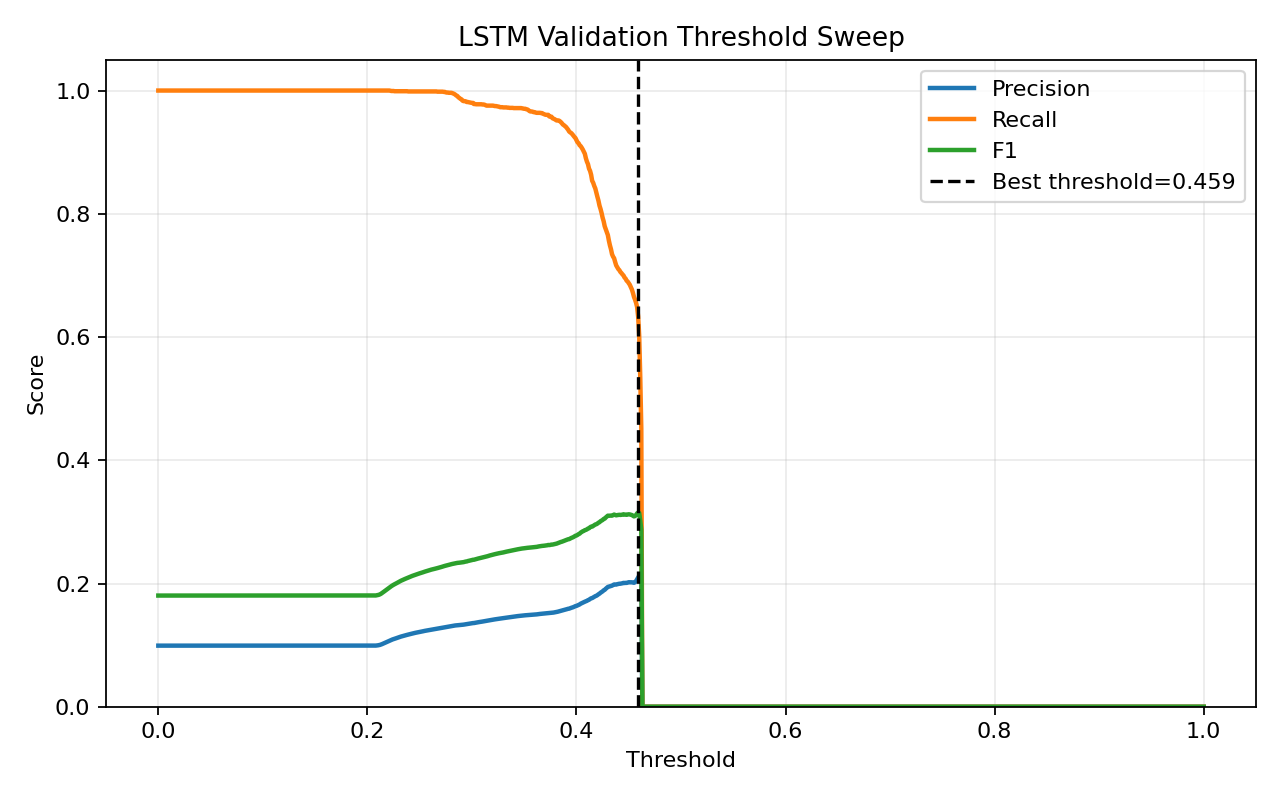

The table this chart was drawn from, first rows:
threshold, precision, recall, f1, accuracy
0.0, 0.09917, 1.0, 0.1804, 0.09917
0.001, 0.09917, 1.0, 0.1804, 0.09917
0.002, 0.09917, 1.0, 0.1804, 0.09917
0.003, 0.09917, 1.0, 0.1804, 0.09917
0.004, 0.09917, 1.0, 0.1804, 0.09917
0.005, 0.09917, 1.0, 0.1804, 0.09917
0.006, 0.09917, 1.0, 0.1804, 0.09917
0.007, 0.09917, 1.0, 0.1804, 0.09917
0.008, 0.09917, 1.0, 0.1804, 0.09917
0.009, 0.09917, 1.0, 0.1804, 0.09917
0.01, 0.09917, 1.0, 0.1804, 0.09917
0.011, 0.09917, 1.0, 0.1804, 0.09917
0.012, 0.09917, 1.0, 0.1804, 0.09917
0.013, 0.09917, 1.0, 0.1804, 0.09917
0.014, 0.09917, 1.0, 0.1804, 0.09917
0.015, 0.09917, 1.0, 0.1804, 0.09917
0.016, 0.09917, 1.0, 0.1804, 0.09917
0.017, 0.09917, 1.0, 0.1804, 0.09917
0.018, 0.09917, 1.0, 0.1804, 0.09917
0.019, 0.09917, 1.0, 0.1804, 0.09917
0.02, 0.09917, 1.0, 0.1804, 0.09917
0.021, 0.09917, 1.0, 0.1804, 0.09917
0.022, 0.09917, 1.0, 0.1804, 0.09917
0.023, 0.09917, 1.0, 0.1804, 0.09917
0.024, 0.09917, 1.0, 0.1804, 0.09917
0.025, 0.09917, 1.0, 0.1804, 0.09917
0.026, 0.09917, 1.0, 0.1804, 0.09917
0.027, 0.09917, 1.0, 0.1804, 0.09917
0.028, 0.09917, 1.0, 0.1804, 0.09917
0.029, 0.09917, 1.0, 0.1804, 0.09917
0.03, 0.09917, 1.0, 0.1804, 0.09917
0.031, 0.09917, 1.0, 0.1804, 0.09917
0.032, 0.09917, 1.0, 0.1804, 0.09917
0.033, 0.09917, 1.0, 0.1804, 0.09917
0.034, 0.09917, 1.0, 0.1804, 0.09917
0.035, 0.09917, 1.0, 0.1804, 0.09917
0.036, 0.09917, 1.0, 0.1804, 0.09917
0.037, 0.09917, 1.0, 0.1804, 0.09917
0.038, 0.09917, 1.0, 0.1804, 0.09917
0.039, 0.09917, 1.0, 0.1804, 0.09917
0.04, 0.09917, 1.0, 0.1804, 0.09917
0.041, 0.09917, 1.0, 0.1804, 0.09917
0.042, 0.09917, 1.0, 0.1804, 0.09917
0.043, 0.09917, 1.0, 0.1804, 0.09917
0.044, 0.09917, 1.0, 0.1804, 0.09917
0.045, 0.09917, 1.0, 0.1804, 0.09917
0.046, 0.09917, 1.0, 0.1804, 0.09917
0.047, 0.09917, 1.0, 0.1804, 0.09917
0.048, 0.09917, 1.0, 0.1804, 0.09917
0.049, 0.09917, 1.0, 0.1804, 0.09917
0.05, 0.09917, 1.0, 0.1804, 0.09917
0.051, 0.09917, 1.0, 0.1804, 0.09917
0.052, 0.09917, 1.0, 0.1804, 0.09917
0.053, 0.09917, 1.0, 0.1804, 0.09917
0.054, 0.09917, 1.0, 0.1804, 0.09917
0.055, 0.09917, 1.0, 0.1804, 0.09917
0.056, 0.09917, 1.0, 0.1804, 0.09917
0.057, 0.09917, 1.0, 0.1804, 0.09917
0.058, 0.09917, 1.0, 0.1804, 0.09917
0.059, 0.09917, 1.0, 0.1804, 0.09917
... 941 more rows
